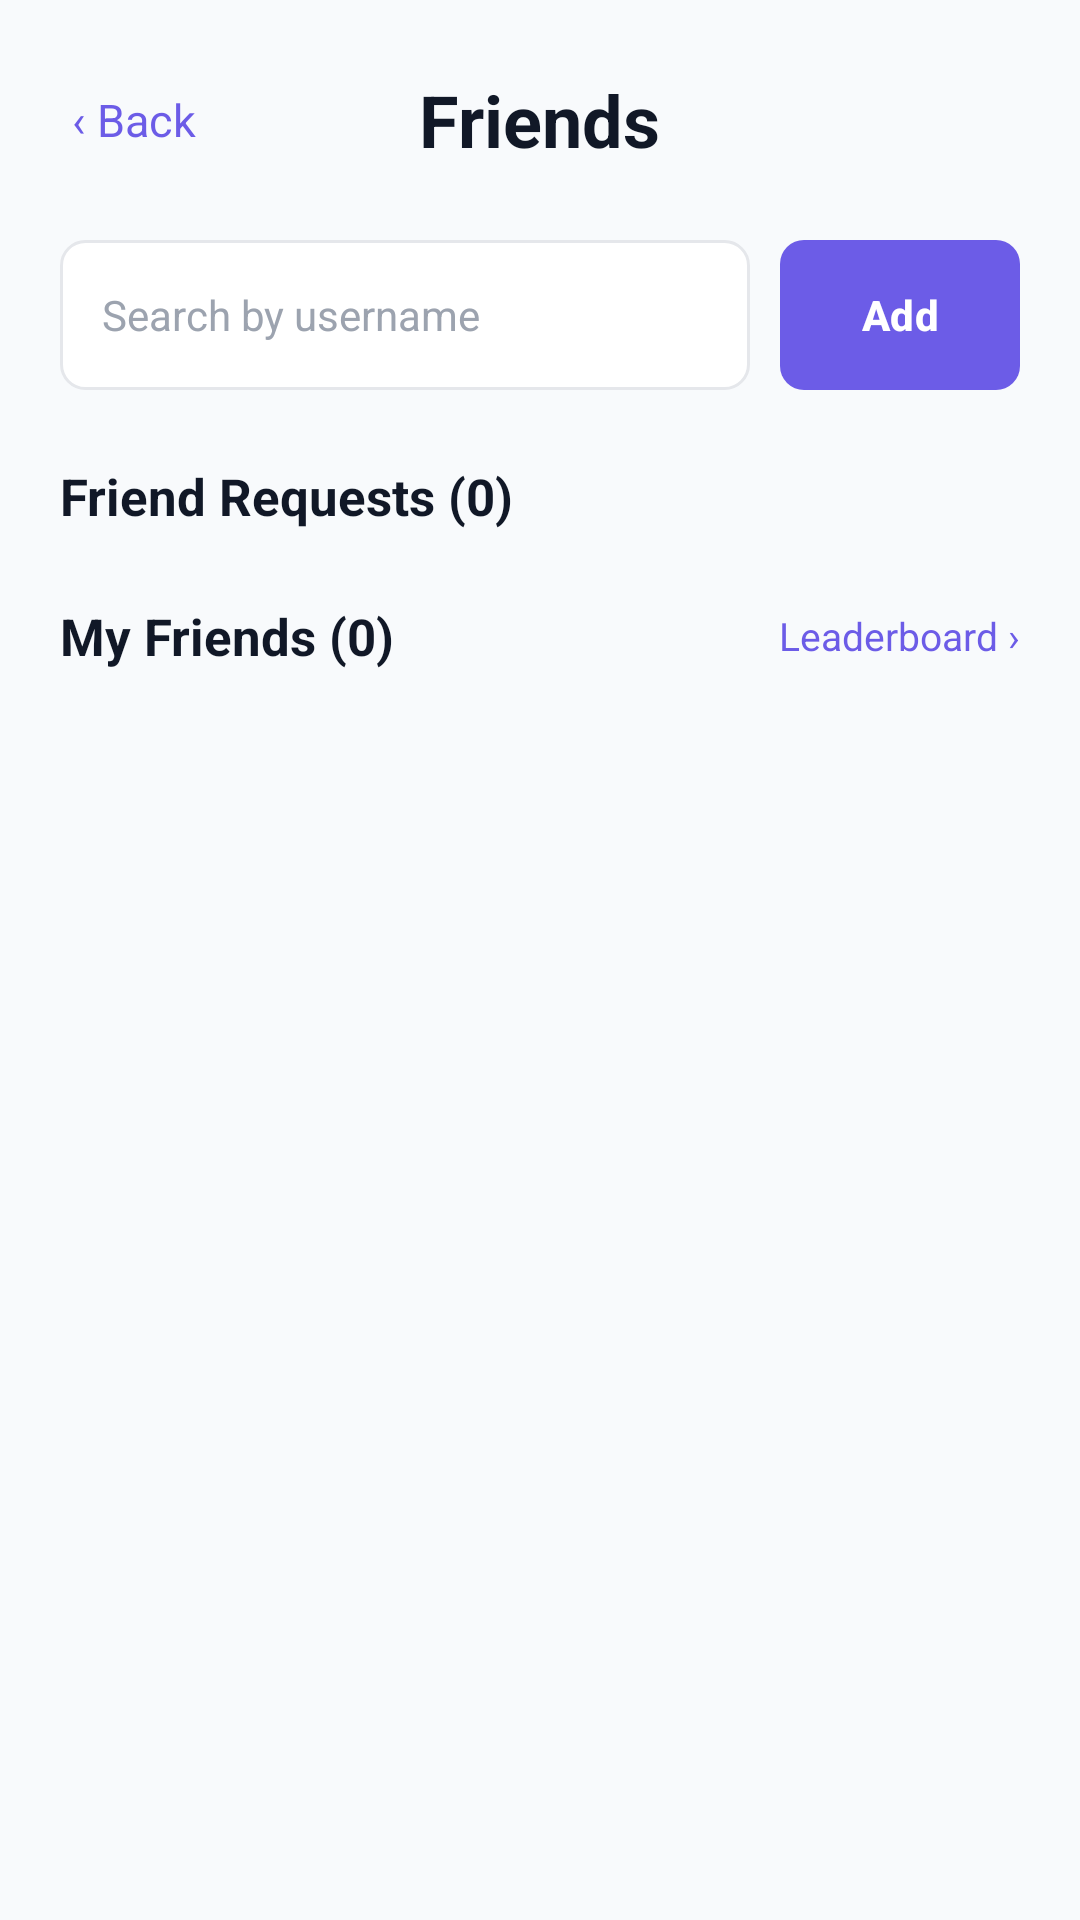

The Android layout XML behind this screen, and the referenced resources:
<!-- AndroidManifest.xml: application theme Theme.ShortFormBlocker -->
<!-- res/layout/fragment_friends.xml -->
<?xml version="1.0" encoding="utf-8"?>
<LinearLayout xmlns:android="http://schemas.android.com/apk/res/android"
    xmlns:app="http://schemas.android.com/apk/res-auto"
    xmlns:tools="http://schemas.android.com/tools"
    android:id="@+id/friends_root"
    android:layout_width="match_parent"
    android:layout_height="match_parent"
    android:background="@color/fs_background"
    android:orientation="vertical"
    tools:context=".FriendsFragment">

    <ScrollView
        android:layout_width="match_parent"
        android:layout_height="0dp"
        android:layout_weight="1"
        android:fillViewport="true">

        <LinearLayout
            android:layout_width="match_parent"
            android:layout_height="wrap_content"
            android:orientation="vertical"
            android:paddingStart="20dp"
            android:paddingTop="12dp"
            android:paddingEnd="20dp"
            android:paddingBottom="20dp">

            
            <FrameLayout
                android:layout_width="match_parent"
                android:layout_height="56dp">

                <TextView
                    android:id="@+id/btn_back"
                    android:layout_width="wrap_content"
                    android:layout_height="wrap_content"
                    android:layout_gravity="start|center_vertical"
                    android:padding="4dp"
                    android:text="‹ Back"
                    android:textColor="@color/fs_primary"
                    android:textSize="15sp" />

                <TextView
                    android:layout_width="wrap_content"
                    android:layout_height="wrap_content"
                    android:layout_gravity="center"
                    android:text="Friends"
                    android:textColor="@color/fs_text_primary"
                    android:textSize="24sp"
                    android:textStyle="bold" />
            </FrameLayout>

            
            <LinearLayout
                android:layout_width="match_parent"
                android:layout_height="wrap_content"
                android:layout_marginTop="12dp"
                android:gravity="center_vertical"
                android:orientation="horizontal">

                <EditText
                    android:id="@+id/et_search_username"
                    android:layout_width="0dp"
                    android:layout_height="50dp"
                    android:layout_weight="1"
                    android:autofillHints="username"
                    android:background="@drawable/bg_fs_search"
                    android:hint="Search by username"
                    android:inputType="text"
                    android:paddingStart="14dp"
                    android:paddingEnd="14dp"
                    android:textColor="@color/fs_text_primary"
                    android:textColorHint="@color/fs_text_hint"
                    android:textSize="14sp" />

                <com.google.android.material.button.MaterialButton
                    android:id="@+id/btn_add_friend"
                    android:layout_width="wrap_content"
                    android:layout_height="50dp"
                    android:layout_marginStart="10dp"
                    android:insetTop="0dp"
                    android:insetBottom="0dp"
                    android:minWidth="80dp"
                    android:text="Add"
                    android:textColor="@color/fs_card"
                    android:textStyle="bold"
                    app:backgroundTint="@color/fs_primary"
                    app:cornerRadius="8dp" />
            </LinearLayout>

            
            <TextView
                android:id="@+id/friendRequestsTitle"
                style="@style/FS.SectionTitle"
                android:layout_marginTop="24dp"
                android:text="Friend Requests (0)" />

            <LinearLayout
                android:id="@+id/friendRequestsContainer"
                android:layout_width="match_parent"
                android:layout_height="wrap_content"
                android:orientation="vertical" />

            
            <LinearLayout
                android:layout_width="match_parent"
                android:layout_height="wrap_content"
                android:layout_marginTop="24dp"
                android:gravity="center_vertical"
                android:orientation="horizontal">

                <TextView
                    android:id="@+id/myFriendsTitle"
                    style="@style/FS.SectionTitle"
                    android:layout_width="0dp"
                    android:layout_weight="1"
                    android:text="My Friends (0)" />

                <TextView
                    android:id="@+id/link_leaderboard"
                    android:layout_width="wrap_content"
                    android:layout_height="wrap_content"
                    android:text="Leaderboard ›"
                    android:textColor="@color/fs_primary"
                    android:textSize="13sp" />
            </LinearLayout>

            <LinearLayout
                android:id="@+id/friendsContainer"
                android:layout_width="match_parent"
                android:layout_height="wrap_content"
                android:orientation="vertical" />

        </LinearLayout>
    </ScrollView>

</LinearLayout>
<!-- resources referenced by this layout -->
<resources>
  <color name="fs_background">#FFF8FAFC</color>
  <color name="fs_card">#FFFFFFFF</color>
  <color name="fs_primary">#FF6C5CE7</color>
  <color name="fs_text_hint">#FF9CA3AF</color>
  <color name="fs_text_primary">#FF111827</color>
  <!-- drawable bg_fs_search (drawable) -->
  <?xml version="1.0" encoding="utf-8"?>
  <shape xmlns:android="http://schemas.android.com/apk/res/android" android:shape="rectangle">
      <solid android:color="@color/fs_card" />
      <stroke android:width="1dp" android:color="@color/fs_card_stroke" />
      <corners android:radius="8dp" />
  </shape>
  <style name="FS.SectionTitle">
          <item name="android:layout_width">wrap_content</item>
          <item name="android:layout_height">wrap_content</item>
          <item name="android:textColor">@color/fs_text_primary</item>
          <item name="android:textSize">17sp</item>
          <item name="android:textStyle">bold</item>
      </style>
  <style name="Theme.ShortFormBlocker" parent="Base.Theme.ShortFormBlocker" />
  <color name="fs_card_stroke">#FFE5E7EB</color>
  <style name="Base.Theme.ShortFormBlocker" parent="Theme.Material3.DayNight.NoActionBar">
          
          
      </style>
</resources>
